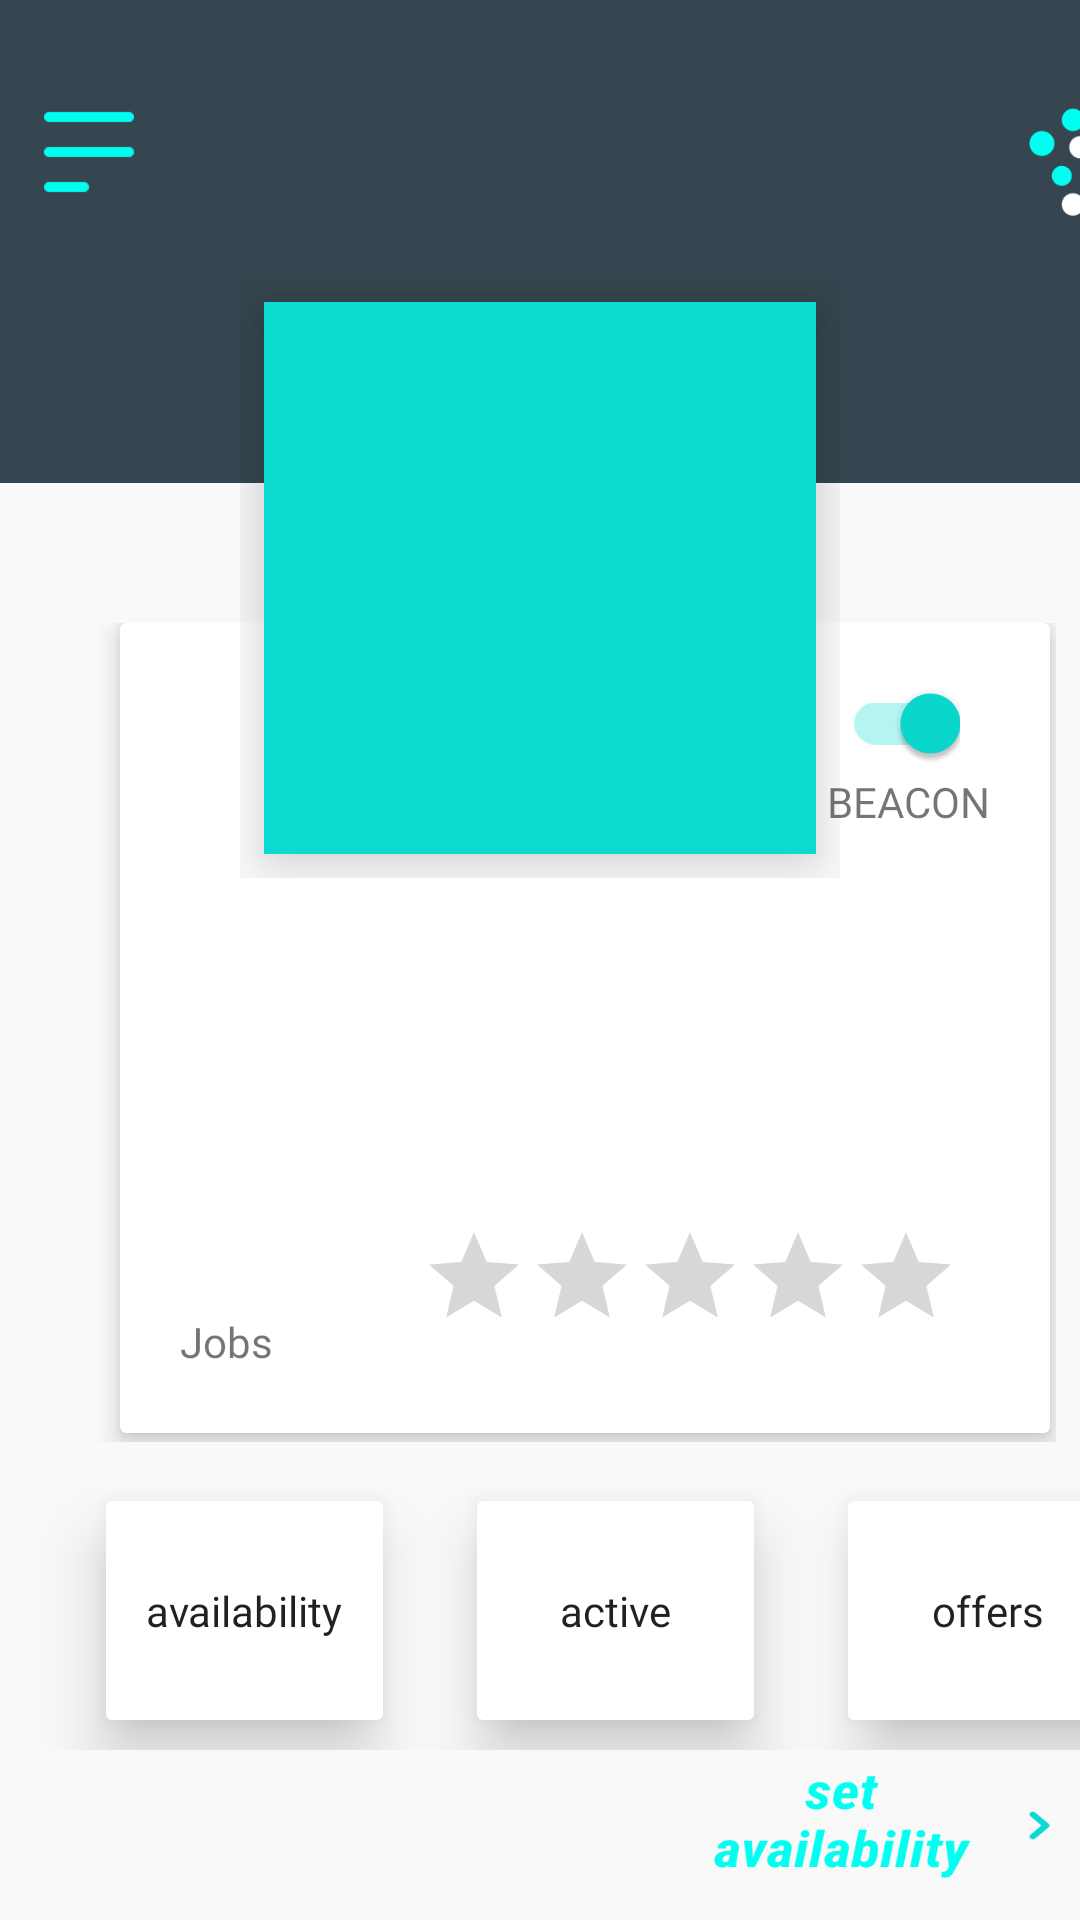

Layout XML and referenced resources for this Android screen:
<!-- AndroidManifest.xml: application theme AppTheme -->
<!-- res/layout/activity_home_spotter.xml -->
<?xml version="1.0" encoding="utf-8"?>
<android.support.constraint.ConstraintLayout xmlns:android="http://schemas.android.com/apk/res/android"
    xmlns:app="http://schemas.android.com/apk/res-auto"
    xmlns:tools="http://schemas.android.com/tools"
    android:layout_width="match_parent"
    android:layout_height="match_parent"
    tools:context=".HomeSpotterActivity">

    <ImageView
        android:id="@+id/createAccountLogo"
        android:layout_width="444dp"
        android:layout_height="163dp"
        android:layout_marginEnd="8dp"
        android:scaleType="fitStart"
        app:layout_constraintEnd_toEndOf="parent"
        app:layout_constraintStart_toStartOf="parent"
        app:layout_constraintTop_toTopOf="parent"
        app:srcCompat="@drawable/appbar" />

    <FrameLayout
        android:layout_width="320dp"
        android:layout_height="273dp"
        android:layout_marginStart="8dp"
        android:layout_marginTop="8dp"
        android:layout_marginEnd="8dp"
        android:layout_marginBottom="8dp"
        app:layout_constraintBottom_toBottomOf="parent"
        app:layout_constraintEnd_toEndOf="parent"
        app:layout_constraintHorizontal_bias="1.0"
        app:layout_constraintStart_toStartOf="parent"
        app:layout_constraintTop_toTopOf="parent"
        app:layout_constraintVertical_bias="0.569">

        <android.support.v7.widget.CardView
            android:layout_width="310dp"
            android:layout_height="270dp"
            android:layout_marginStart="8dp"
            android:layout_marginEnd="8dp"
            android:layout_marginBottom="32dp"
            app:cardBackgroundColor="@color/whiteBackgroundColor"
            app:cardElevation="5dp"
            app:cardPreventCornerOverlap="true"
            app:layout_constraintBottom_toBottomOf="parent"
            app:layout_constraintEnd_toEndOf="parent"
            app:layout_constraintHorizontal_bias="1.0"
            app:layout_constraintStart_toStartOf="parent">

            <TextView
                android:id="@+id/firstLastNameText"
                android:layout_width="wrap_content"
                android:layout_height="wrap_content"
                android:layout_marginHorizontal="20dp"
                android:layout_marginTop="115dp"
                android:fontFamily="@font/roboto_bold"
                android:text=" "
                android:textSize="36sp"
                android:textStyle="italic" />

            <TextView
                android:id="@+id/textView2"
                android:layout_width="wrap_content"
                android:layout_height="32dp"
                android:layout_marginHorizontal="20dp"
                android:layout_marginVertical="230dp"
                android:fontFamily="@font/roboto"
                android:text="Jobs" />

            <TextView
                android:id="@+id/numJobsText"
                android:layout_width="wrap_content"
                android:layout_height="32dp"
                android:layout_marginHorizontal="20dp"
                android:layout_marginVertical="200dp"
                android:fontFamily="@font/roboto"
                android:text=""
                android:textSize="20sp" />

            <RatingBar
                android:id="@+id/ratingBar"
                style="@android:style/Widget.Material.Light.RatingBar.Indicator"
                android:layout_width="180dp"
                android:layout_height="40dp"
                android:layout_marginHorizontal="100dp"
                android:layout_marginVertical="200dp"
                android:isIndicator="true"/>

            <android.support.v7.widget.SwitchCompat
                android:id="@+id/beaconBt"
                android:layout_width="wrap_content"
                android:layout_height="wrap_content"
                android:layout_gravity="end"
                android:layout_marginHorizontal="30dp"
                android:layout_marginVertical="20dp"
                android:checked="true" />

            <TextView
                android:id="@+id/startTimeText"
                android:layout_width="wrap_content"
                android:layout_height="wrap_content"
                android:fontFamily="@font/roboto"
                android:text="BEACON"
                android:layout_gravity="end"
                android:layout_marginVertical="50dp"
                android:layout_marginHorizontal="20dp"/>

        </android.support.v7.widget.CardView>
    </FrameLayout>




    <FrameLayout
        android:id="@+id/frameLayout"
        android:layout_width="200dp"
        android:layout_height="200dp"
        android:layout_marginStart="8dp"
        android:layout_marginTop="8dp"
        android:layout_marginEnd="8dp"
        android:layout_marginBottom="8dp"
        app:layout_constraintBottom_toBottomOf="parent"
        app:layout_constraintEnd_toEndOf="parent"
        app:layout_constraintStart_toStartOf="parent"
        app:layout_constraintTop_toTopOf="parent"
        app:layout_constraintVertical_bias="0.19999999">

        <ImageView
            android:id="@+id/profileImage"
            android:layout_width="184dp"
            android:layout_height="184dp"
            android:layout_marginStart="8dp"
            android:layout_marginTop="8dp"
            android:layout_marginEnd="8dp"
            android:layout_marginBottom="8dp"
            android:background="@color/colorAccent"
            android:elevation="14dp"
            app:layout_constraintEnd_toEndOf="parent"
            app:layout_constraintHorizontal_bias="0.578"
            app:layout_constraintStart_toStartOf="parent"
            app:layout_constraintTop_toTopOf="parent" />
    </FrameLayout>

    <Button
        android:id="@+id/postSchedButton"
        android:layout_width="120dp"
        android:layout_height="35dp"
        android:layout_marginStart="8dp"
        android:layout_marginTop="8dp"
        android:layout_marginEnd="8dp"
        android:layout_marginBottom="14dp"
        android:background="@drawable/set_availability_button"
        app:layout_constraintBottom_toBottomOf="parent"
        app:layout_constraintEnd_toEndOf="parent"
        app:layout_constraintHorizontal_bias="1.0"
        app:layout_constraintStart_toStartOf="parent"
        app:layout_constraintTop_toTopOf="parent"
        app:layout_constraintVertical_bias="1.0" />

    <LinearLayout
        android:layout_width="395dp"
        android:layout_height="89dp"
        android:layout_marginStart="8dp"
        android:layout_marginTop="8dp"
        android:layout_marginEnd="8dp"
        android:layout_marginBottom="8dp"
        android:orientation="horizontal"
        app:layout_constraintBottom_toBottomOf="parent"
        app:layout_constraintEnd_toEndOf="parent"
        app:layout_constraintHorizontal_bias="0.0"
        app:layout_constraintStart_toStartOf="parent"
        app:layout_constraintTop_toTopOf="parent"
        app:layout_constraintVertical_bias="0.909">

        <Space
            android:layout_width="wrap_content"
            android:layout_height="wrap_content"
            android:layout_weight="1.5" />

        <Button
            android:id="@+id/notificationSpotButton"
            android:layout_width="85dp"
            android:layout_height="85dp"
            android:layout_weight="1"
            android:backgroundTint="@color/whiteBackgroundColor"
            android:elevation="10dp"
            android:fontFamily="@font/roboto"
            android:text="availability"
            android:textAllCaps="false"
            android:textSize="14sp"
            android:translationZ="10dp" />

        <Space
            android:layout_width="wrap_content"
            android:layout_height="wrap_content"
            android:layout_weight="1.5" />

        <Button
            android:id="@+id/activeSpotButton"
            android:layout_width="85dp"
            android:layout_height="85dp"
            android:layout_weight="1"
            android:backgroundTint="@color/whiteBackgroundColor"
            android:elevation="10dp"
            android:fontFamily="@font/roboto"
            android:text="active"
            android:textAllCaps="false"
            android:textSize="14sp"
            android:translationZ="10dp" />

        <Space
            android:layout_width="wrap_content"
            android:layout_height="wrap_content"
            android:layout_weight="1.5" />

        <Button
            android:id="@+id/offersSpotButton"
            android:layout_width="85dp"
            android:layout_height="85dp"
            android:layout_weight="1"
            android:backgroundTint="@color/whiteBackgroundColor"
            android:elevation="10dp"
            android:fontFamily="@font/roboto"
            android:text="offers"
            android:textAllCaps="false"
            android:textSize="14sp"
            android:translationZ="10dp" />
        <Space
            android:layout_width="wrap_content"
            android:layout_height="wrap_content"
            android:layout_weight="1.5" />
    </LinearLayout>

    <Button
        android:id="@+id/menuSpotButton"
        android:layout_width="30dp"
        android:layout_height="30dp"
        android:layout_marginStart="8dp"
        android:layout_marginTop="24dp"
        android:layout_marginEnd="8dp"
        android:layout_marginBottom="8dp"
        android:background="@drawable/menu_icon"
        app:layout_constraintBottom_toBottomOf="parent"
        app:layout_constraintEnd_toEndOf="parent"
        app:layout_constraintHorizontal_bias="0.021"
        app:layout_constraintStart_toStartOf="parent"
        app:layout_constraintTop_toTopOf="parent"
        app:layout_constraintVertical_bias="0.01999998" />

</android.support.constraint.ConstraintLayout>
<!-- resources referenced by this layout -->
<resources>
  <color name="colorAccent">#0bdad0</color>
  <color name="whiteBackgroundColor">#ffffff</color>
  <!-- drawable appbar: png bitmap (drawable, 7496 bytes) -->
  <!-- drawable menu_icon: png bitmap (drawable, 340 bytes) -->
  <!-- drawable set_availability_button: png bitmap (drawable, 7151 bytes) -->
  <style name="AppTheme" parent="Theme.AppCompat.Light.NoActionBar">
          
          <item name="android:windowBackground">@color/windowBackgroundColor</item>
          <item name="colorPrimary">@color/colorPrimary</item>
          <item name="colorPrimaryDark">@color/colorPrimaryDark</item>
          <item name="colorAccent">@color/colorAccent</item>
      </style>
  <color name="windowBackgroundColor">#F9F9F9</color>
  <color name="colorPrimary">#36454f</color>
  <color name="colorPrimaryDark">#363f4f</color>
</resources>
